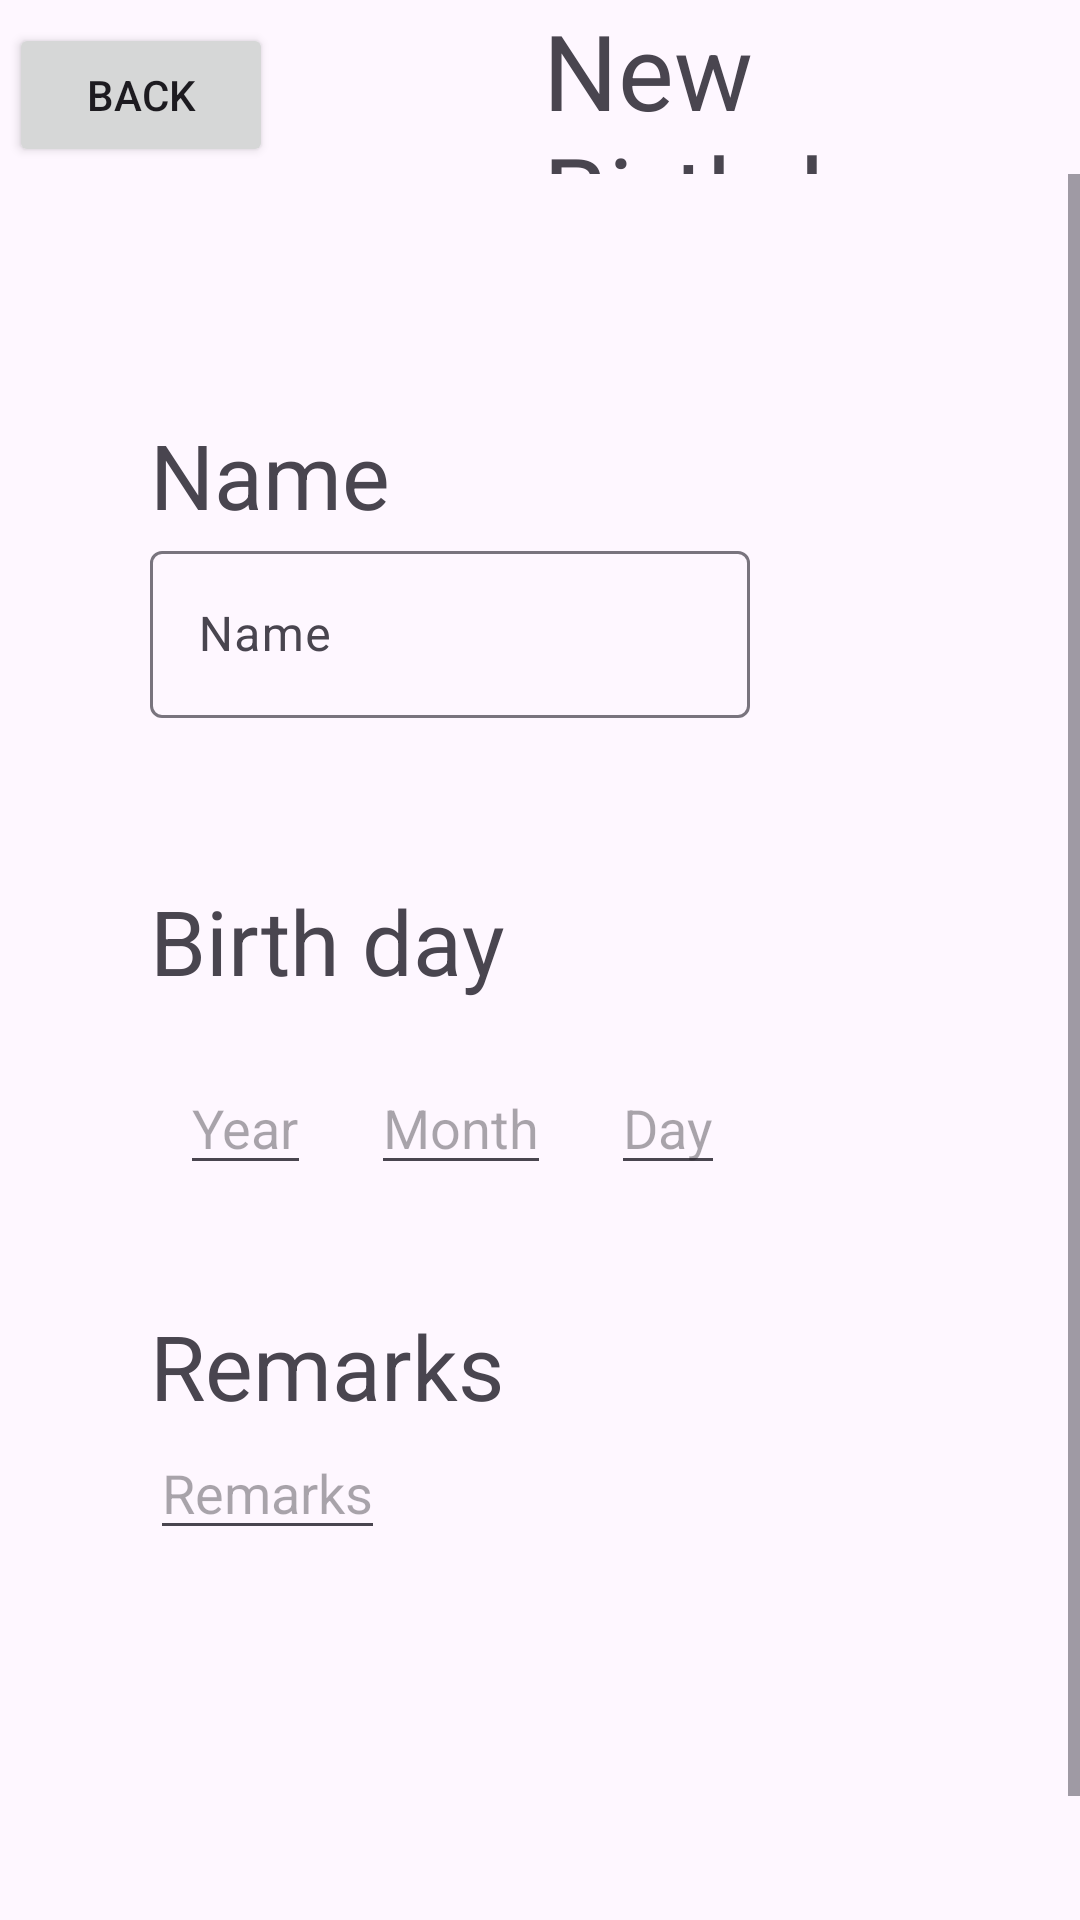

Layout XML and referenced resources for this Android screen:
<!-- AndroidManifest.xml: application theme Theme.BirthdayReminder -->
<!-- res/layout/fragment_fifth.xml -->
<?xml version="1.0" encoding="utf-8"?>
<LinearLayout xmlns:android="http://schemas.android.com/apk/res/android"
    xmlns:tools="http://schemas.android.com/tools"
    android:layout_width="match_parent"
    android:layout_height="match_parent"
    android:orientation="vertical"
    tools:context=".FifthFragment">


    <LinearLayout
        android:layout_width="wrap_content"
        android:layout_height="wrap_content"
        android:orientation="horizontal">

        <Button
            android:id="@+id/back_button"
            android:layout_width="wrap_content"
            android:layout_height="wrap_content"
            android:layout_marginLeft="3dp"
            android:layout_marginBottom="10dp"
            android:text="Back" />

        <TextView
            android:layout_width="match_parent"
            android:layout_height="match_parent"
            android:layout_marginLeft="90dp"
            android:text="New Birthday"
            android:textSize="35dp" />
    </LinearLayout>

    <ScrollView
        android:layout_width="match_parent"
        android:layout_height="match_parent">

        <LinearLayout
            android:layout_width="match_parent"
            android:layout_height="match_parent"
            android:orientation="vertical">

            <TextView
                android:layout_width="wrap_content"
                android:layout_height="wrap_content"
                android:layout_marginLeft="50dp"
                android:layout_marginTop="80dp"
                android:text="Name"
                android:textSize="30dp" />

            <com.google.android.material.textfield.TextInputLayout
                android:layout_width="match_parent"
                android:layout_height="85dp">

                <EditText
                    android:id="@+id/edittext_name"
                    android:layout_width="200dp"
                    android:layout_height="wrap_content"
                    android:layout_marginLeft="50dp"
                    android:layout_marginTop="20dp"
                    android:hint="Name"
                    android:inputType="text" />
            </com.google.android.material.textfield.TextInputLayout>

            <TextView
                android:layout_width="wrap_content"
                android:layout_height="wrap_content"
                android:layout_marginLeft="50dp"
                android:layout_marginTop="30dp"
                android:text="Birth day"
                android:textSize="30dp" />

            <LinearLayout
                android:layout_width="wrap_content"
                android:layout_height="wrap_content"
                android:layout_marginLeft="50dp"
                android:layout_marginTop="10dp"
                android:orientation="horizontal">

                <EditText
                    android:id="@+id/new_year"
                    android:layout_width="wrap_content"
                    android:layout_height="wrap_content"
                    android:layout_margin="10dp"
                    android:hint="Year"
                    android:inputType="number" />

                <EditText
                    android:id="@+id/new_month"
                    android:layout_width="wrap_content"
                    android:layout_height="wrap_content"
                    android:layout_margin="10dp"
                    android:hint="Month"
                    android:inputType="number" />

                <EditText
                    android:id="@+id/new_day"
                    android:layout_width="wrap_content"
                    android:layout_height="wrap_content"
                    android:layout_margin="10dp"
                    android:hint="Day"
                    android:inputType="number" />
            </LinearLayout>

            <TextView
                android:layout_width="wrap_content"
                android:layout_height="wrap_content"
                android:layout_marginLeft="50dp"
                android:layout_marginTop="30dp"
                android:text="Remarks"
                android:textSize="30dp" />

            <EditText
                android:id="@+id/remarks"
                android:layout_width="wrap_content"
                android:layout_height="wrap_content"
                android:layout_marginLeft="50dp"
                android:hint="Remarks" />

            <LinearLayout
                android:layout_width="wrap_content"
                android:layout_height="wrap_content"
                android:orientation="horizontal">

                <Button
                    android:id="@+id/update_button"
                    android:layout_width="200dp"
                    android:layout_height="wrap_content"
                    android:layout_marginTop="120dp"
                    android:text="Update me"
                    android:textSize="20dp" />

                <Button
                    android:id="@+id/delete_button"
                    android:layout_width="200dp"
                    android:layout_height="wrap_content"
                    android:layout_marginLeft="10dp"
                    android:layout_marginTop="120dp"
                    android:text="Delete me"
                    android:textSize="20dp" />
            </LinearLayout>
        </LinearLayout>
    </ScrollView>
</LinearLayout>
<!-- resources referenced by this layout -->
<resources>
  <style name="Theme.BirthdayReminder" parent="Base.Theme.BirthdayReminder" />
  <style name="Base.Theme.BirthdayReminder" parent="Theme.Material3.DayNight.NoActionBar">
          
          
      </style>
</resources>
